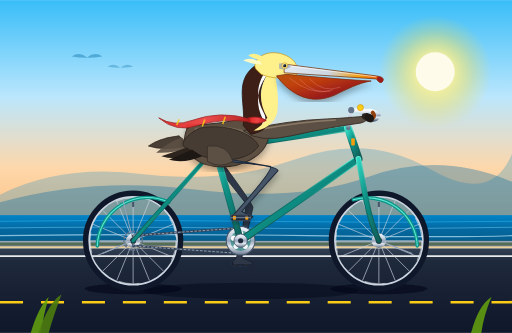
t = 0.00 s
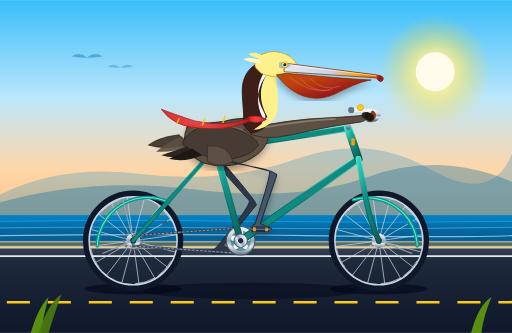
t = 0.33 s
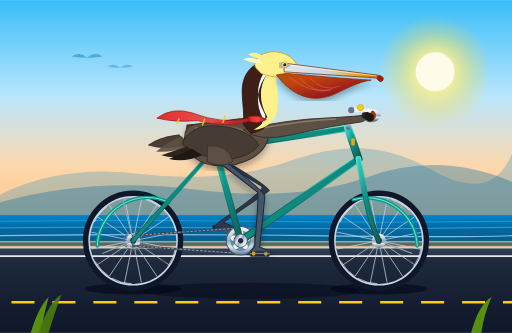
t = 0.69 s
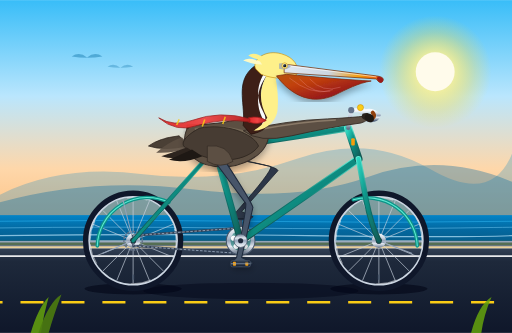
t = 1.00 s
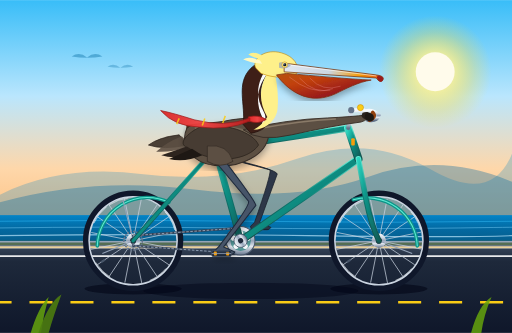
t = 1.31 s
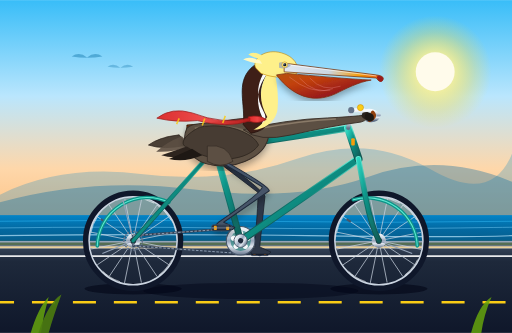
t = 1.69 s

The animated SVG that drew these frames (rendered in a browser with its animation timeline set to each time). Animation: 11 SMIL elements (animate=4,animateTransform=7); one cycle of 2.00 s, repeats indefinitely.

<svg xmlns="http://www.w3.org/2000/svg" viewBox="0 0 1000 650" width="100%" height="100%">
  <defs>
    <!-- Sky & Atmosphere Gradients -->
    <linearGradient id="skyGrad" x1="0%" y1="0%" x2="0%" y2="100%">
      <stop offset="0%" stop-color="#38bdf8"/>
      <stop offset="40%" stop-color="#bae6fd"/>
      <stop offset="70%" stop-color="#fed7aa"/>
      <stop offset="100%" stop-color="#fdba74"/>
    </linearGradient>

    <radialGradient id="sunGlow" cx="50%" cy="50%" r="50%">
      <stop offset="0%" stop-color="#fffbeb" stop-opacity="1"/>
      <stop offset="35%" stop-color="#fef08a" stop-opacity="0.8"/>
      <stop offset="70%" stop-color="#fde047" stop-opacity="0.3"/>
      <stop offset="100%" stop-color="#fde047" stop-opacity="0"/>
    </radialGradient>

    <!-- Ocean Gradient -->
    <linearGradient id="oceanGrad" x1="0%" y1="0%" x2="0%" y2="100%">
      <stop offset="0%" stop-color="#0284c7"/>
      <stop offset="45%" stop-color="#0369a1"/>
      <stop offset="100%" stop-color="#075985"/>
    </linearGradient>

    <!-- Road Surface Gradient -->
    <linearGradient id="roadGrad" x1="0%" y1="0%" x2="0%" y2="100%">
      <stop offset="0%" stop-color="#334155"/>
      <stop offset="15%" stop-color="#1e293b"/>
      <stop offset="100%" stop-color="#0f172a"/>
    </linearGradient>

    <!-- Bicycle Frame Metallic Teal Gradient -->
    <linearGradient id="frameGrad" x1="0%" y1="0%" x2="100%" y2="100%">
      <stop offset="0%" stop-color="#2dd4bf"/>
      <stop offset="40%" stop-color="#0d9488"/>
      <stop offset="100%" stop-color="#115e59"/>
    </linearGradient>

    <linearGradient id="frameHighlight" x1="0%" y1="0%" x2="0%" y2="100%">
      <stop offset="0%" stop-color="#5eead4"/>
      <stop offset="50%" stop-color="#0f766e"/>
      <stop offset="100%" stop-color="#134e4a"/>
    </linearGradient>

    <!-- Chrome / Polished Metal Gradient -->
    <linearGradient id="chromeGrad" x1="0%" y1="0%" x2="0%" y2="100%">
      <stop offset="0%" stop-color="#f8fafc"/>
      <stop offset="30%" stop-color="#cbd5e1"/>
      <stop offset="50%" stop-color="#94a3b8"/>
      <stop offset="70%" stop-color="#e2e8f0"/>
      <stop offset="100%" stop-color="#64748b"/>
    </linearGradient>

    <!-- Rubber Tire Gradient -->
    <radialGradient id="tireGrad" cx="50%" cy="50%" r="50%">
      <stop offset="78%" stop-color="#0f172a" stop-opacity="0"/>
      <stop offset="82%" stop-color="#1e293b" stop-opacity="1"/>
      <stop offset="93%" stop-color="#334155" stop-opacity="1"/>
      <stop offset="97%" stop-color="#0f172a" stop-opacity="1"/>
      <stop offset="100%" stop-color="#020617" stop-opacity="1"/>
    </radialGradient>

    <!-- Leather Saddle Gradient -->
    <linearGradient id="leatherGrad" x1="0%" y1="0%" x2="100%" y2="50%">
      <stop offset="0%" stop-color="#78350f"/>
      <stop offset="40%" stop-color="#92400e"/>
      <stop offset="80%" stop-color="#451a03"/>
      <stop offset="100%" stop-color="#270e02"/>
    </linearGradient>

    <!-- Pelican Pouch Texture Gradient -->
    <linearGradient id="pouchGrad" x1="0%" y1="0%" x2="100%" y2="100%">
      <stop offset="0%" stop-color="#b45309"/>
      <stop offset="30%" stop-color="#c2410c"/>
      <stop offset="70%" stop-color="#991b1b"/>
      <stop offset="100%" stop-color="#7c2d12"/>
    </linearGradient>

    <!-- Pelican Beak Gradient -->
    <linearGradient id="beakGrad" x1="0%" y1="0%" x2="100%" y2="0%">
      <stop offset="0%" stop-color="#e2e8f0"/>
      <stop offset="45%" stop-color="#cbd5e1"/>
      <stop offset="75%" stop-color="#f59e0b"/>
      <stop offset="95%" stop-color="#ea580c"/>
      <stop offset="100%" stop-color="#b91c1c"/>
    </linearGradient>

    <!-- Scarf Gradient -->
    <linearGradient id="scarfGrad" x1="0%" y1="0%" x2="100%" y2="0%">
      <stop offset="0%" stop-color="#dc2626"/>
      <stop offset="50%" stop-color="#ef4444"/>
      <stop offset="100%" stop-color="#b91c1c"/>
    </linearGradient>

    <!-- Drop Shadows -->
    <filter id="shadow" x="-10%" y="-10%" width="120%" height="120%">
      <feDropShadow dx="0" dy="8" stdDeviation="6" flood-color="#000" flood-opacity="0.3"/>
    </filter>
  </defs>

  <style><![CDATA[
    .wheel-spoke { stroke: #cbd5e1; stroke-width: 1.5; stroke-opacity: 0.85; }
    .bg-mountain { fill: #0284c7; opacity: 0.25; }
  ]]></style>

  <!-- ================= BACKGROUND SCENERY ================= -->
  <!-- Sky -->
  <rect x="0" y="0" width="1000" height="470" fill="url(#skyGrad)"/>

  <!-- Sun -->
  <circle cx="850" cy="140" r="110" fill="url(#sunGlow)"/>
  <circle cx="850" cy="140" r="38" fill="#fffbeb"/>

  <!-- Distant California Coastal Headlands -->
  <path class="bg-mountain" d="M0 380 Q120 320 280 340 T580 310 T840 330 T1000 300 L1000 440 L0 440 Z"/>
  <path d="M0 395 Q180 345 380 370 T720 345 T1000 355 L1000 450 L0 450 Z" fill="#0369a1" opacity="0.35"/>

  <!-- Pacific Ocean Horizon & Water -->
  <rect x="0" y="420" width="1000" height="60" fill="url(#oceanGrad)"/>
  <!-- Shimmering Wave Lines -->
  <path d="M0 432 Q250 428 500 432 T1000 432" stroke="#38bdf8" stroke-width="1.5" fill="none" opacity="0.6"/>
  <path d="M0 445 Q200 442 450 445 T900 445 T1000 445" stroke="#7dd3fc" stroke-width="1.8" fill="none" opacity="0.5"/>
  <path d="M0 460 Q300 456 600 460 T1000 460" stroke="#bae6fd" stroke-width="2.2" fill="none" opacity="0.7"/>

  <!-- Highway Shoulder & Guardrail -->
  <rect x="0" y="470" width="1000" height="15" fill="#ca8a04" opacity="0.4"/>
  <line x1="0" y1="472" x2="1000" y2="472" stroke="#94a3b8" stroke-width="3"/>
  <line x1="0" y1="480" x2="1000" y2="480" stroke="#64748b" stroke-width="2"/>

  <!-- Coastal Highway Roadbed -->
  <rect x="0" y="485" width="1000" height="165" fill="url(#roadGrad)"/>

  <!-- Animated Centerline Dash (Creates High-Speed Forward Motion) -->
  <line x1="0" y1="590" x2="1000" y2="590" stroke="#facc15" stroke-width="5" stroke-dasharray="45 35">
    <animate attributeName="stroke-dashoffset" from="0" to="80" dur="0.4s" repeatCount="indefinite"/>
  </line>
  <!-- Road Edge Fog Line -->
  <line x1="0" y1="500" x2="1000" y2="500" stroke="#ffffff" stroke-width="3.5" opacity="0.9"/>

  <!-- Ground Shadows of Bicycle & Rider -->
  <ellipse cx="260" cy="564" rx="95" ry="11" fill="#020617" opacity="0.6"/>
  <ellipse cx="740" cy="564" rx="95" ry="11" fill="#020617" opacity="0.6"/>
  <ellipse cx="490" cy="568" rx="210" ry="16" fill="#020617" opacity="0.45"/>

  <!-- ================= BICYCLE (FARSIDE COMPONENTS) ================= -->
  <!-- Left/Far Pedal & Crank Arm (180 deg out of phase with Nearside) -->
  <!-- Bottom Bracket Spindle is at (470, 470) -->
  <g>
    <!-- Revolves around BB (470, 470) starting at 180deg (pointing downward) -->
    <animateTransform attributeName="transform" type="rotate"
      from="180 470 470" to="540 470 470" dur="2s" repeatCount="indefinite"/>
    
    <!-- Crank Arm -->
    <line x1="470" y1="470" x2="470" y2="425" stroke="#475569" stroke-width="7" stroke-linecap="round"/>
    <circle cx="470" cy="425" r="5" fill="#334155"/>

    <!-- Far Pedal Platform (Counter-rotated to remain horizontal) -->
    <g transform="translate(470, 425)">
      <g>
        <animateTransform attributeName="transform" type="rotate"
          from="-180 0 0" to="-540 0 0" dur="2s" repeatCount="indefinite"/>
        <rect x="-17" y="-5" width="34" height="9" rx="2.5" fill="#0f172a" stroke="#334155" stroke-width="1.2"/>
        <rect x="-13" y="-3" width="5" height="5" rx="1" fill="#d97706"/>
        <rect x="8" y="-3" width="5" height="5" rx="1" fill="#d97706"/>
      </g>
    </g>
  </g>

  <!-- Far/Left Pelican Leg (Behind Bicycle Frame & Saddle) -->
  <!-- Morphing path synchronized with far pedal revolving at radius 45 from (470, 470) -->
  <path fill="#2d3748" stroke="#1a202c" stroke-width="1.5" stroke-linejoin="round">
    <animate attributeName="d" dur="2s" repeatCount="indefinite" values="
      M 425 305 Q 492 395 494 405 L 472 503 L 494 513 L 490 517 L 456 517 L 454 511 L 462 503 Q 482 407 480 397 L 402 298 Z;
      M 425 305 Q 494 394 496 404 L 440 490 L 462 500 L 458 504 L 424 504 L 422 498 L 430 490 Q 484 406 482 396 L 402 298 Z;
      M 425 305 Q 509 382 511 392 L 427 458 L 449 468 L 445 472 L 411 472 L 409 466 L 417 458 Q 499 394 497 384 L 402 298 Z;
      M 425 305 Q 529 356 531 366 L 440 426 L 462 436 L 458 440 L 424 440 L 422 434 L 430 426 Q 519 368 517 358 L 402 298 Z;
      M 425 305 Q 541 323 543 333 L 472 413 L 494 423 L 490 427 L 456 427 L 454 421 L 462 413 Q 531 335 529 325 L 402 298 Z;
      M 425 305 Q 542 323 544 333 L 504 426 L 526 436 L 522 440 L 488 440 L 486 434 L 494 426 Q 532 335 530 325 L 402 298 Z;
      M 425 305 Q 532 350 534 360 L 517 458 L 539 468 L 535 472 L 501 472 L 499 466 L 507 458 Q 522 362 520 352 L 402 298 Z;
      M 425 305 Q 510 381 512 391 L 504 490 L 526 500 L 522 504 L 488 504 L 486 498 L 494 490 Q 500 393 498 383 L 402 298 Z;
      M 425 305 Q 492 395 494 405 L 472 503 L 494 513 L 490 517 L 456 517 L 454 511 L 462 503 Q 482 407 480 397 L 402 298 Z
    "/>
  </path>


  <!-- ================= WHEELS (SPOKED & ROTATING) ================= -->
  <!-- REAR WHEEL (Center at X:260, Y:470) -->
  <g id="rear-wheel-assembly">
    <!-- Tire & Rim Base (Static outer boundary with gradient) -->
    <circle cx="260" cy="470" r="92" fill="none" stroke="#0f172a" stroke-width="12"/>
    <circle cx="260" cy="470" r="86" fill="none" stroke="#cbd5e1" stroke-width="3"/>

    <!-- Rotating Wheel Structure: Spokes, Rim Highlights, Valve Stem -->
    <g>
      <animateTransform attributeName="transform" type="rotate"
        from="0 260 470" to="360 260 470" dur="2s" repeatCount="indefinite"/>
      
      <!-- 16 Radial Spokes (8 Diametrical lines) -->
      <line x1="176" y1="470" x2="344" y2="470" class="wheel-spoke"/>
      <line x1="260" y1="386" x2="260" y2="554" class="wheel-spoke"/>
      <line x1="201" y1="411" x2="319" y2="529" class="wheel-spoke"/>
      <line x1="201" y1="529" x2="319" y2="411" class="wheel-spoke"/>
      <line x1="182" y1="438" x2="338" y2="502" class="wheel-spoke"/>
      <line x1="228" y1="392" x2="292" y2="548" class="wheel-spoke"/>
      <line x1="292" y1="392" x2="228" y2="548" class="wheel-spoke"/>
      <line x1="338" y1="438" x2="182" y2="502" class="wheel-spoke"/>

      <!-- Valve Stem -->
      <rect x="258" y="394" width="4" height="10" rx="1" fill="#475569"/>
      <!-- Wheel Rim Inner Lip Reflection -->
      <circle cx="260" cy="470" r="84" fill="none" stroke="#f8fafc" stroke-width="1" stroke-dasharray="40 80"/>
    </g>

    <!-- Chrome Rear Hub -->
    <circle cx="260" cy="470" r="14" fill="url(#chromeGrad)"/>
    <circle cx="260" cy="470" r="6" fill="#1e293b"/>
    <!-- Rear Cassette Cog -->
    <circle cx="260" cy="470" r="18" fill="none" stroke="#64748b" stroke-width="3" stroke-dasharray="4 2"/>
  </g>

  <!-- FRONT WHEEL (Center at X:740, Y:470) -->
  <g id="front-wheel-assembly">
    <!-- Tire & Rim Base -->
    <circle cx="740" cy="470" r="92" fill="none" stroke="#0f172a" stroke-width="12"/>
    <circle cx="740" cy="470" r="86" fill="none" stroke="#cbd5e1" stroke-width="3"/>

    <!-- Rotating Wheel Structure -->
    <g>
      <animateTransform attributeName="transform" type="rotate"
        from="0 740 470" to="360 740 470" dur="2s" repeatCount="indefinite"/>
      
      <!-- 16 Radial Spokes -->
      <line x1="656" y1="470" x2="824" y2="470" class="wheel-spoke"/>
      <line x1="740" y1="386" x2="740" y2="554" class="wheel-spoke"/>
      <line x1="681" y1="411" x2="799" y2="529" class="wheel-spoke"/>
      <line x1="681" y1="529" x2="799" y2="411" class="wheel-spoke"/>
      <line x1="662" y1="438" x2="818" y2="502" class="wheel-spoke"/>
      <line x1="708" y1="392" x2="772" y2="548" class="wheel-spoke"/>
      <line x1="772" y1="392" x2="708" y2="548" class="wheel-spoke"/>
      <line x1="818" y1="438" x2="662" y2="502" class="wheel-spoke"/>

      <!-- Valve Stem -->
      <rect x="738" y="394" width="4" height="10" rx="1" fill="#475569"/>
      <!-- Rim Highlight -->
      <circle cx="740" cy="470" r="84" fill="none" stroke="#f8fafc" stroke-width="1" stroke-dasharray="40 80"/>
    </g>

    <!-- Chrome Front Hub -->
    <circle cx="740" cy="470" r="14" fill="url(#chromeGrad)"/>
    <circle cx="740" cy="470" r="6" fill="#1e293b"/>
  </g>

  <!-- Polished Fenders (Mudguards) with Stays -->
  <!-- Rear Fender -->
  <path d="M190 480 A98 98 0 0 1 330 395" fill="none" stroke="#0d9488" stroke-width="7" stroke-linecap="round"/>
  <path d="M190 480 A98 98 0 0 1 330 395" fill="none" stroke="#5eead4" stroke-width="2" stroke-linecap="round"/>
  <line x1="260" y1="470" x2="200" y2="495" stroke="#94a3b8" stroke-width="2"/>
  <line x1="260" y1="470" x2="240" y2="390" stroke="#94a3b8" stroke-width="2"/>

  <!-- Front Fender -->
  <path d="M690 390 A98 98 0 0 1 815 480" fill="none" stroke="#0d9488" stroke-width="7" stroke-linecap="round"/>
  <path d="M690 390 A98 98 0 0 1 815 480" fill="none" stroke="#5eead4" stroke-width="2" stroke-linecap="round"/>
  <line x1="740" y1="470" x2="805" y2="495" stroke="#94a3b8" stroke-width="2"/>


  <!-- ================= BICYCLE FRAME & DRIVE TRAIN ================= -->
  <!-- Rear Drive Chain -->
  <path d="M260 460 L470 445 A26 26 0 0 1 470 495 L260 480 Z"
        fill="none" stroke="#334155" stroke-width="4.5" stroke-linejoin="round"/>
  <path d="M260 460 L470 445 A26 26 0 0 1 470 495 L260 480 Z"
        fill="none" stroke="#94a3b8" stroke-width="1.8" stroke-dasharray="5 3"/>

  <!-- Large Front Chainring at BB (470, 470) -->
  <circle cx="470" cy="470" r="28" fill="url(#chromeGrad)" stroke="#475569" stroke-width="2"/>
  <circle cx="470" cy="470" r="20" fill="#0f766e" opacity="0.6"/>
  <!-- Chainring Cutouts -->
  <circle cx="470" cy="455" r="5" fill="#f8fafc"/>
  <circle cx="484" cy="465" r="5" fill="#f8fafc"/>
  <circle cx="479" cy="481" r="5" fill="#f8fafc"/>
  <circle cx="461" cy="481" r="5" fill="#f8fafc"/>
  <circle cx="456" cy="465" r="5" fill="#f8fafc"/>

  <!-- Bicycle Diamond Frame Tubes -->
  <!-- 1. Chainstays: Rear Axle (260, 470) to BB (470, 470) -->
  <line x1="260" y1="470" x2="470" y2="470" stroke="url(#frameHighlight)" stroke-width="10" stroke-linecap="round"/>
  <line x1="260" y1="470" x2="470" y2="470" stroke="url(#frameGrad)" stroke-width="7" stroke-linecap="round"/>

  <!-- 2. Seatstays: Rear Axle (260, 470) to Seat Lug (420, 290) -->
  <line x1="260" y1="470" x2="420" y2="290" stroke="url(#frameHighlight)" stroke-width="9" stroke-linecap="round"/>
  <line x1="260" y1="470" x2="420" y2="290" stroke="url(#frameGrad)" stroke-width="6" stroke-linecap="round"/>

  <!-- 3. Seat Tube: BB (470, 470) to Seat Lug (420, 290) -->
  <line x1="470" y1="470" x2="420" y2="290" stroke="url(#frameHighlight)" stroke-width="13" stroke-linecap="round"/>
  <line x1="470" y1="470" x2="420" y2="290" stroke="url(#frameGrad)" stroke-width="9" stroke-linecap="round"/>

  <!-- 4. Down Tube: BB (470, 470) to Lower Headtube (700, 310) -->
  <line x1="470" y1="470" x2="700" y2="310" stroke="url(#frameHighlight)" stroke-width="15" stroke-linecap="round"/>
  <line x1="470" y1="470" x2="700" y2="310" stroke="url(#frameGrad)" stroke-width="11" stroke-linecap="round"/>

  <!-- 5. Top Tube: Seat Lug (420, 290) to Upper Headtube (680, 250) -->
  <line x1="420" y1="290" x2="680" y2="250" stroke="url(#frameHighlight)" stroke-width="13" stroke-linecap="round"/>
  <line x1="420" y1="290" x2="680" y2="250" stroke="url(#frameGrad)" stroke-width="9" stroke-linecap="round"/>

  <!-- 6. Head Tube: (680, 250) to (700, 310) -->
  <line x1="680" y1="250" x2="700" y2="310" stroke="url(#frameHighlight)" stroke-width="16" stroke-linecap="round"/>
  <line x1="680" y1="250" x2="700" y2="310" stroke="url(#frameGrad)" stroke-width="12" stroke-linecap="round"/>
  <!-- Head Badge -->
  <rect x="686" y="270" width="7" height="14" rx="2" fill="#f59e0b"/>

  <!-- 7. Curved Front Fork: Lower Headtube (700, 310) to Front Axle (740, 470) -->
  <path d="M700 310 L715 390 Q725 440 740 470" fill="none" stroke="url(#frameHighlight)" stroke-width="11" stroke-linecap="round"/>
  <path d="M700 310 L715 390 Q725 440 740 470" fill="none" stroke="url(#frameGrad)" stroke-width="7" stroke-linecap="round"/>

  <!-- Seat Post & Saddle -->
  <!-- Seatpost extending from Seat Lug (420, 290) up to (408, 250) -->
  <line x1="420" y1="290" x2="408" y2="250" stroke="url(#chromeGrad)" stroke-width="9" stroke-linecap="round"/>
  <rect x="414" y="284" width="12" height="6" rx="2" fill="#334155"/>

  <!-- Classic Sprung Leather Touring Saddle -->
  <!-- Chrome Under-springs -->
  <circle cx="380" cy="254" r="7" fill="none" stroke="#94a3b8" stroke-width="2.5"/>
  <path d="M380 254 L415 250" stroke="#64748b" stroke-width="3"/>
  <!-- Saddle Body -->
  <path d="M365 244 Q395 240 425 245 Q442 248 440 254 Q435 258 418 256 Q380 260 365 252 Z"
        fill="url(#leatherGrad)" stroke="#270e02" stroke-width="1.5" filter="url(#shadow)"/>
  <!-- Copper Rivets on Saddle -->
  <circle cx="372" cy="247" r="1.5" fill="#f59e0b"/>
  <circle cx="380" cy="246" r="1.5" fill="#f59e0b"/>
  <circle cx="388" cy="246" r="1.5" fill="#f59e0b"/>

  <!-- Handlebar Stem & Handlebars -->
  <!-- Quill Stem rising from Head Tube (680, 250) -->
  <path d="M680 250 L686 215 L710 215" fill="none" stroke="url(#chromeGrad)" stroke-width="8" stroke-linecap="round" stroke-linejoin="round"/>
  <circle cx="686" cy="215" r="6" fill="#64748b"/>
  <!-- Swept Touring Handlebars with Cork/Leather Grips -->
  <path d="M705 220 Q725 210 740 225 Q735 238 718 234" fill="none" stroke="url(#chromeGrad)" stroke-width="7" stroke-linecap="round"/>
  <!-- Grip Tape -->
  <path d="M728 220 Q735 228 722 234" fill="none" stroke="#92400e" stroke-width="8" stroke-linecap="round"/>
  <!-- Brass Bell on Handlebars -->
  <circle cx="704" cy="210" r="6" fill="#facc15" stroke="#ca8a04" stroke-width="1"/>


  <!-- ================= CALIFORNIA BROWN PELICAN ================= -->
  <!-- Pelican Group with Gentle Cadence Sway / Bobbing -->
  <g id="pelican-character">
    <animateTransform attributeName="transform" type="translate" dur="1s" repeatCount="indefinite"
      values="0,0; 0,-3; 0,0"/>

    <!-- Tail Feathers (Resting over rear fender) -->
    <path d="M350 265 Q310 270 290 285 Q320 295 365 285 Z" fill="#4a3f35" stroke="#2d241e" stroke-width="1.5"/>
    <path d="M355 268 Q325 280 305 298 Q335 300 375 288 Z" fill="#5c4f43" opacity="0.9"/>

    <!-- Main Torso / Body (Seated firmly on saddle) -->
    <path d="M365 252 C350 285 375 320 420 325 C470 330 520 305 525 265 C530 225 480 230 440 238 C400 245 375 240 365 252 Z"
          fill="#5c4f43" stroke="#382e27" stroke-width="2" filter="url(#shadow)"/>

    <!-- Silvery-Gray Mantle & Scapular Feather Layers -->
    <path d="M380 250 C410 245 460 245 490 260 C475 285 430 305 390 295 Z" fill="#786b59" opacity="0.9"/>
    <path d="M395 255 C425 252 465 255 480 272 C460 290 425 300 400 292 Z" fill="#948674" opacity="0.8"/>
    <!-- Subtle Feather Texture Notches -->
    <path d="M410 265 Q425 275 440 265 M425 275 Q440 285 455 275 M395 272 Q410 282 425 272"
          stroke="#3e332a" stroke-width="1.5" fill="none" opacity="0.6"/>

    <!-- Folded Wing -->
    <path d="M390 250 C440 240 495 260 505 285 C485 315 420 325 365 290 C345 280 370 260 390 250 Z"
          fill="#473c33" stroke="#2a221c" stroke-width="1.5"/>
    <!-- Primary Flight Feather Tips -->
    <path d="M365 288 L315 305 Q345 315 385 300 Z" fill="#2d241e"/>
    <path d="M375 292 L330 312 Q360 320 395 305 Z" fill="#1e1814"/>

    <!-- Wing / Arm Reaching Forward to Grip the Handlebars -->
    <!-- Wing humerus & forearm reaching to (718, 226) -->
    <path d="M475 255 Q560 235 640 232 Q685 230 718 226 Q722 235 705 240 Q645 248 570 265 Q505 280 475 255 Z"
          fill="#5c4f43" stroke="#382e27" stroke-width="1.8"/>
    <!-- Wing Covert Highlights along Forewing -->
    <path d="M510 252 Q585 238 655 234" stroke="#8a7a68" stroke-width="3" fill="none" stroke-linecap="round"/>
    <!-- Pelican Wing "Fingers" (Primary feather tips firmly clasping the handlebar grip) -->
    <path d="M708 222 C718 218 728 222 725 232 C720 238 710 236 706 228 Z" fill="#2a221c"/>
    <path d="M714 224 C724 220 732 225 730 235 C724 242 715 238 712 230 Z" fill="#1e1814"/>

    <!-- Elegant S-Curved Pelican Neck -->
    <!-- Hindneck / Nape: Deep Rich Chestnut / Mahogany (Breeding plumage characteristic) -->
    <path d="M475 245 C480 205 460 165 490 135 C505 120 525 120 535 130 C510 155 500 185 520 220 C530 238 525 255 490 262 Z"
          fill="#3e1f17" stroke="#23100c" stroke-width="1.5"/>

    <!-- Pure White Lateral Neck Stripe -->
    <path d="M525 130 C505 155 495 185 515 220 C522 232 518 245 500 255 C508 252 516 242 512 230 C496 195 505 165 528 138 Z"
          fill="#f8fafc"/>

    <!-- Foreneck / Throat: Golden Cream Buff -->
    <path d="M528 135 C508 165 502 195 522 230 C515 242 505 250 495 255 C520 255 540 235 542 215 C545 185 540 160 535 135 Z"
          fill="#fef08a"/>

    <!-- High-Spirited Fluttering Scarf Around Neck -->
    <!-- Knot at base of neck (495, 235) -->
    <path d="M485 230 Q505 225 520 235 Q505 245 485 238 Z" fill="url(#scarfGrad)" stroke="#991b1b" stroke-width="1.5"/>
    <!-- Animated Waving Scarf Streamers (Simulating headwind) -->
    <path fill="url(#scarfGrad)" stroke="#991b1b" stroke-width="1.5" opacity="0.95">
      <animate attributeName="d" dur="0.5s" repeatCount="indefinite" values="
        M 488 232 Q 430 215 375 235 Q 340 248 310 230 Q 345 260 385 245 Q 435 230 488 238 Z;
        M 488 232 Q 435 245 375 220 Q 335 208 305 235 Q 345 240 385 235 Q 440 252 488 238 Z;
        M 488 232 Q 440 252 380 238 Q 340 225 315 215 Q 340 250 390 252 Q 445 258 488 238 Z;
        M 488 232 Q 430 215 375 235 Q 340 248 310 230 Q 345 260 385 245 Q 435 230 488 238 Z
      "/>
    </path>
    <!-- Scarf Golden Stripes -->
    <path d="M440 228 L435 242 M400 233 L395 247 M350 233 L345 244" stroke="#facc15" stroke-width="3" opacity="0.85"/>

    <!-- Pelican Head & Crown -->
    <!-- Head Base (Golden Straw Crown with Tufted Crest) -->
    <path d="M500 135 C490 120 515 95 550 105 C575 112 585 130 580 145 C565 155 535 155 510 145 Z"
          fill="#fef08a" stroke="#ca8a04" stroke-width="1.2"/>
    <!-- Fluffy Feathery Crest Tufts at Back of Crown -->
    <path d="M508 120 Q485 110 475 118 Q495 126 512 126 Z" fill="#fef9c3"/>
    <path d="M515 112 Q495 100 485 108 Q502 118 520 118 Z" fill="#fef08a"/>

    <!-- Characteristic Huge Pelican Bill & Extensible Gular Pouch -->
    <!-- Enormous Flexible Gular Pouch (Throat Sac) -->
    <path d="M540 148 C560 175 600 210 655 185 C675 175 700 162 725 158 C680 156 615 150 560 145 Z"
          fill="url(#pouchGrad)" stroke="#7c2d12" stroke-width="1.5" filter="url(#shadow)"/>
    <!-- Subtle Elastic Throat Grooves / Vascular Striations -->
    <path d="M565 152 Q605 185 645 178 M585 154 Q615 188 650 175 M605 154 Q630 182 665 170"
          stroke="#fca5a5" stroke-width="1.2" fill="none" opacity="0.45"/>

    <!-- Upper Mandible (Long straight maxilla with downcurved hooked tip) -->
    <path d="M555 125 L735 148 Q752 150 748 158 Q742 165 735 154 L555 142 Z"
          fill="url(#beakGrad)" stroke="#78350f" stroke-width="1.5"/>
    <!-- Culmen Ridge Highlight -->
    <line x1="560" y1="128" x2="735" y2="150" stroke="#ffffff" stroke-width="1.5" opacity="0.75"/>
    <!-- Terminal Nail Hook on Bill Tip -->
    <path d="M738 149 Q752 151 747 160 Q742 165 736 153 Z" fill="#991b1b"/>

    <!-- Eye Area & Bare Facial Skin -->
    <path d="M545 124 Q560 120 568 130 Q558 138 545 134 Z" fill="#94a3b8" opacity="0.7"/>
    <!-- Bright Inquisitive Eye -->
    <circle cx="556" cy="128" r="5.5" fill="#fef08a" stroke="#ca8a04" stroke-width="1"/>
    <circle cx="556" cy="128" r="3.2" fill="#0f172a"/>
    <circle cx="554.5" cy="126.5" r="1.2" fill="#ffffff"/> <!-- Catchlight -->
  </g>


  <!-- ================= NEARSIDE CRANK, PEDAL & PELICAN LEG ================= -->
  <!-- Nearside Pelican Leg (In front of bicycle frame & saddle) -->
  <!-- Morphing polygonal & curved leg shape accurately tracking the crank motion -->
  <!-- Hip: (440, 315) to (412, 305). Thigh -> Knee -> Tarsus/Shin -> Webbed Foot on Pedal -->
  <path fill="#475569" stroke="#1e293b" stroke-width="2" stroke-linejoin="round" filter="url(#shadow)">
    <animate attributeName="d" dur="2s" repeatCount="indefinite" values="
      M 440 315 Q 541 323 543 333 L 472 413 L 494 423 L 490 427 L 456 427 L 454 421 L 462 413 Q 531 335 529 325 L 412 305 Z;
      M 440 315 Q 542 323 544 333 L 504 426 L 526 436 L 522 440 L 488 440 L 486 434 L 494 426 Q 532 335 530 325 L 412 305 Z;
      M 440 315 Q 532 350 534 360 L 517 458 L 539 468 L 535 472 L 501 472 L 499 466 L 507 458 Q 522 362 520 352 L 412 305 Z;
      M 440 315 Q 510 381 512 391 L 504 490 L 526 500 L 522 504 L 488 504 L 486 498 L 494 490 Q 500 393 498 383 L 412 305 Z;
      M 440 315 Q 492 395 494 405 L 472 503 L 494 513 L 490 517 L 456 517 L 454 511 L 462 503 Q 482 407 480 397 L 412 305 Z;
      M 440 315 Q 494 394 496 404 L 440 490 L 462 500 L 458 504 L 424 504 L 422 498 L 430 490 Q 484 406 482 396 L 412 305 Z;
      M 440 315 Q 509 382 511 392 L 427 458 L 449 468 L 445 472 L 411 472 L 409 466 L 417 458 Q 499 394 497 384 L 412 305 Z;
      M 440 315 Q 529 356 531 366 L 440 426 L 462 436 L 458 440 L 424 440 L 422 434 L 430 426 Q 519 368 517 358 L 412 305 Z;
      M 440 315 Q 541 323 543 333 L 472 413 L 494 423 L 490 427 L 456 427 L 454 421 L 462 413 Q 531 335 529 325 L 412 305 Z
    "/>
  </path>

  <!-- Feathered Flank / Hip Plumes Covering Upper Thigh -->
  <path d="M405 285 Q445 280 455 315 Q430 330 405 315 Z" fill="#5c4f43" stroke="#382e27" stroke-width="1.5"/>

  <!-- Right / Nearside Crank Arm & Pedal Assembly -->
  <!-- Continuous Rotation around Bottom Bracket Spindle (470, 470) -->
  <g id="near-crank-assembly">
    <!-- Revolves around BB (470, 470) starting at 0 deg (pointing straight up) -->
    <animateTransform attributeName="transform" type="rotate"
      from="0 470 470" to="360 470 470" dur="2s" repeatCount="indefinite"/>
    
    <!-- Heavy Chrome Crank Arm -->
    <line x1="470" y1="470" x2="470" y2="425" stroke="url(#chromeGrad)" stroke-width="9" stroke-linecap="round"/>
    <circle cx="470" cy="470" r="13" fill="url(#chromeGrad)" stroke="#475569" stroke-width="1.5"/>
    <circle cx="470" cy="470" r="5" fill="#1e293b"/>
    <circle cx="470" cy="425" r="6" fill="#64748b"/>

    <!-- Near Pedal Platform at (470, 425) -->
    <!-- Counter-rotated around pedal spindle so platform remains strictly horizontal -->
    <g transform="translate(470, 425)">
      <g>
        <animateTransform attributeName="transform" type="rotate"
          from="0 0 0" to="-360 0 0" dur="2s" repeatCount="indefinite"/>
        
        <!-- Pedal Axle & Body -->
        <rect x="-19" y="-6" width="38" height="12" rx="3" fill="#1e293b" stroke="#475569" stroke-width="1.5"/>
        <!-- Amber Safety Reflectors on Front & Rear of Pedal -->
        <rect x="-15" y="-4" width="6" height="8" rx="1.5" fill="#f59e0b"/>
        <rect x="9" y="-4" width="6" height="8" rx="1.5" fill="#f59e0b"/>
        <!-- Pedal Serrated Grip Center -->
        <line x1="-19" y1="0" x2="19" y2="0" stroke="#94a3b8" stroke-width="1.5"/>

        <!-- Webbed Foot Claws Details Resting Snugly over Pedal -->
        <path d="M-6 -6 L14 -6 L18 -2 L-10 -2 Z" fill="#334155" opacity="0.8"/>
        <circle cx="16" cy="-4" r="1.5" fill="#1e293b"/>
      </g>
    </g>
  </g>

  <!-- Foreground Roadside Elements & Subtle Motion Blur -->
  <!-- Road Verge Grass Tuft (Swaying in Ocean Breeze) -->
  <path d="M60 650 Q75 600 95 580 Q85 615 80 650" fill="#65a30d" opacity="0.85"/>
  <path d="M75 650 Q95 590 120 575 Q105 615 95 650" fill="#4d7c0f" opacity="0.9"/>
  <path d="M920 650 Q935 595 960 580 Q945 615 940 650" fill="#65a30d" opacity="0.85"/>

  <!-- Distant Gliding Pelican Silhouettes (Seaside Atmosphere) -->
  <path d="M140 110 Q155 100 170 112 Q185 100 200 110 Q170 115 140 110 Z" fill="#0369a1" opacity="0.4"/>
  <path d="M210 130 Q222 122 235 132 Q248 122 260 130 Q235 134 210 130 Z" fill="#0369a1" opacity="0.3"/>
</svg>
